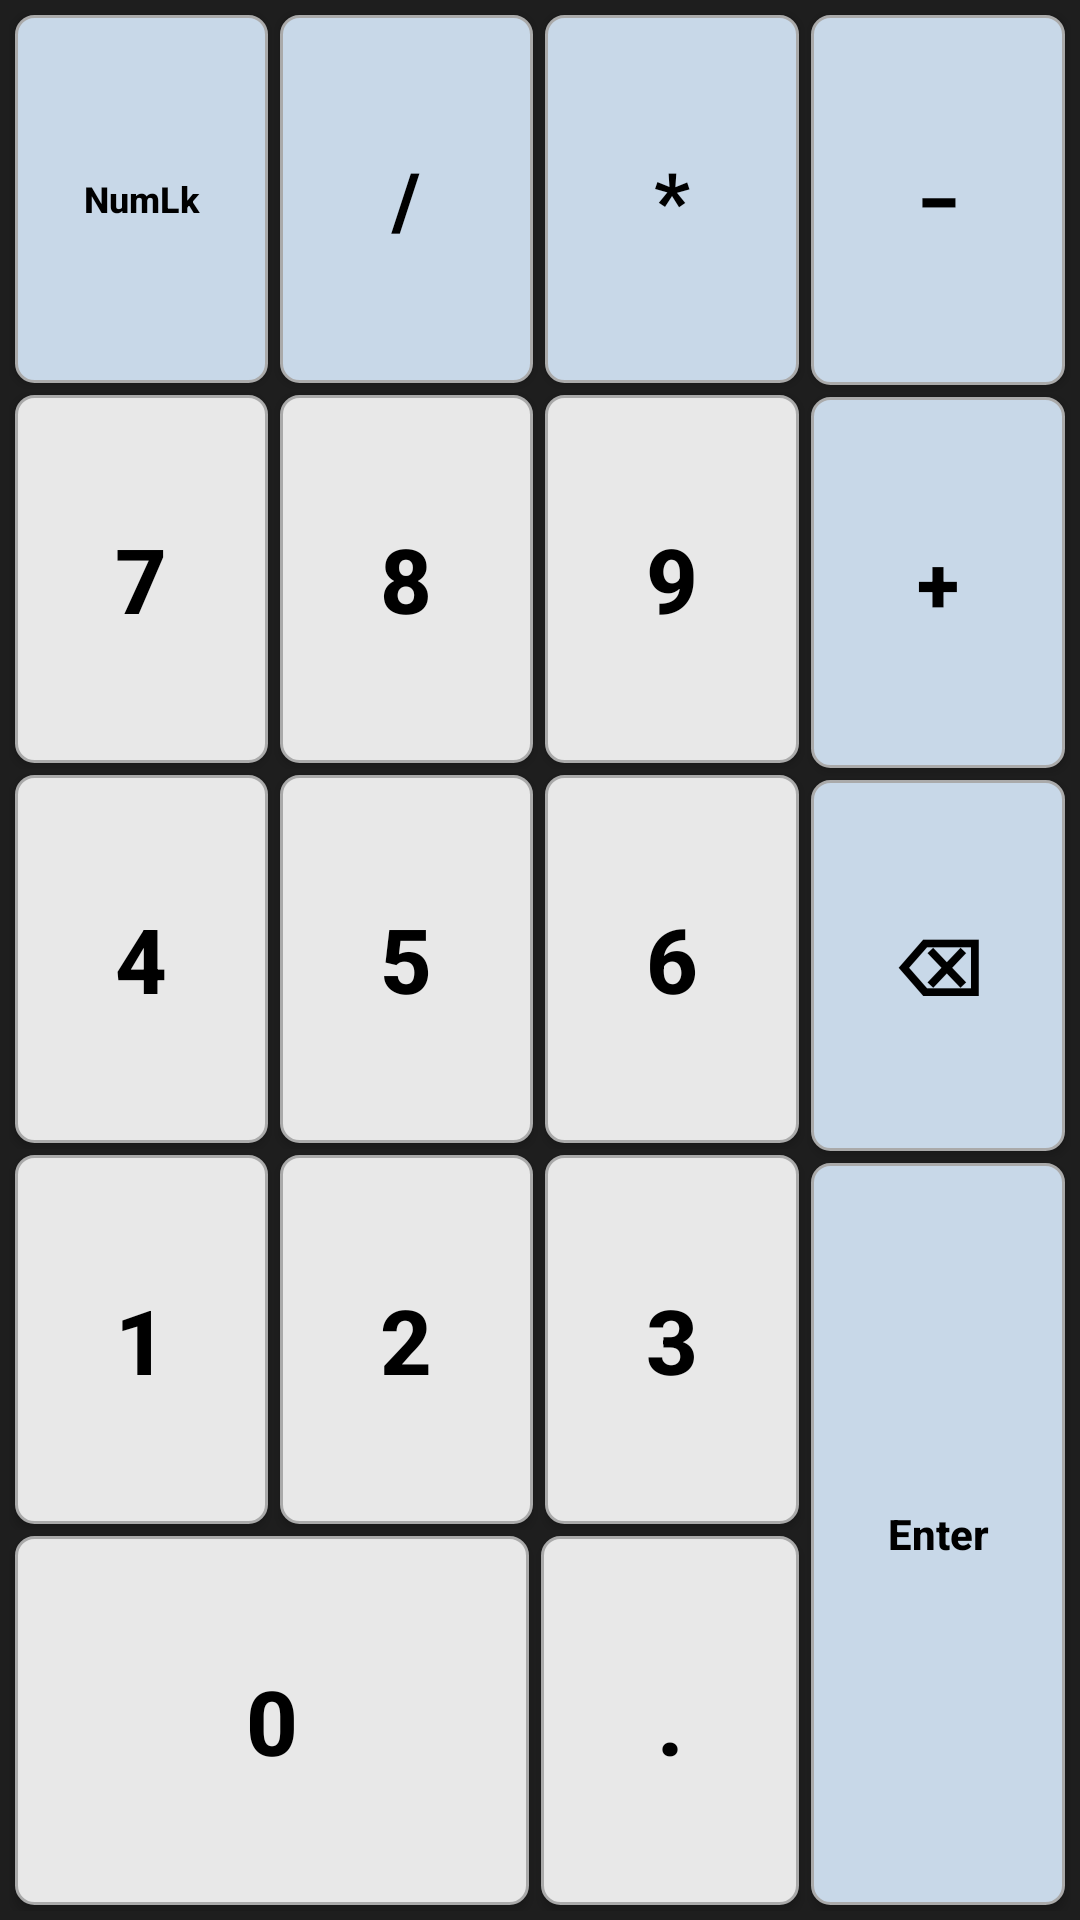

Here is an Android app screen rendered from its layout file. Give the layout XML and the strings, colors and styles it references.
<!-- AndroidManifest.xml: application theme Theme.KeyMod -->
<!-- res/layout/fragment_numpad.xml -->
<?xml version="1.0" encoding="utf-8"?>
<LinearLayout
    xmlns:android="http://schemas.android.com/apk/res/android"
    android:layout_width="match_parent"
    android:layout_height="match_parent"
    android:orientation="horizontal"
    android:background="#1E1E1E"
    android:padding="3dp">

    
    <LinearLayout
        android:layout_width="0dp"
        android:layout_height="match_parent"
        android:layout_weight="3"
        android:orientation="vertical">

        
        <LinearLayout android:layout_width="match_parent" android:layout_height="0dp" android:layout_weight="1" android:orientation="horizontal">
            <Button android:id="@+id/btn_numlock"  android:layout_width="0dp" android:layout_height="match_parent" android:layout_weight="1" android:layout_margin="2dp" android:text="NumLk" android:textSize="12sp" android:textStyle="bold" android:textColor="#000000" android:background="@drawable/numpad_fn_background"  android:theme="@style/ButtonTheme"/>
            <Button android:id="@+id/btn_divide"   android:layout_width="0dp" android:layout_height="match_parent" android:layout_weight="1" android:layout_margin="2dp" android:text="/"     android:textSize="26sp" android:textStyle="bold" android:textColor="#000000" android:background="@drawable/numpad_fn_background"  android:theme="@style/ButtonTheme"/>
            <Button android:id="@+id/btn_multiply" android:layout_width="0dp" android:layout_height="match_parent" android:layout_weight="1" android:layout_margin="2dp" android:text="*"     android:textSize="26sp" android:textStyle="bold" android:textColor="#000000" android:background="@drawable/numpad_fn_background"  android:theme="@style/ButtonTheme"/>
        </LinearLayout>

        
        <LinearLayout android:layout_width="match_parent" android:layout_height="0dp" android:layout_weight="1" android:orientation="horizontal">
            <Button android:id="@+id/btn_7" android:layout_width="0dp" android:layout_height="match_parent" android:layout_weight="1" android:layout_margin="2dp" android:text="7" android:textSize="30sp" android:textStyle="bold" android:textColor="#000000" android:background="@drawable/numpad_key_background" android:theme="@style/ButtonTheme"/>
            <Button android:id="@+id/btn_8" android:layout_width="0dp" android:layout_height="match_parent" android:layout_weight="1" android:layout_margin="2dp" android:text="8" android:textSize="30sp" android:textStyle="bold" android:textColor="#000000" android:background="@drawable/numpad_key_background" android:theme="@style/ButtonTheme"/>
            <Button android:id="@+id/btn_9" android:layout_width="0dp" android:layout_height="match_parent" android:layout_weight="1" android:layout_margin="2dp" android:text="9" android:textSize="30sp" android:textStyle="bold" android:textColor="#000000" android:background="@drawable/numpad_key_background" android:theme="@style/ButtonTheme"/>
        </LinearLayout>

        
        <LinearLayout android:layout_width="match_parent" android:layout_height="0dp" android:layout_weight="1" android:orientation="horizontal">
            <Button android:id="@+id/btn_4" android:layout_width="0dp" android:layout_height="match_parent" android:layout_weight="1" android:layout_margin="2dp" android:text="4" android:textSize="30sp" android:textStyle="bold" android:textColor="#000000" android:background="@drawable/numpad_key_background" android:theme="@style/ButtonTheme"/>
            <Button android:id="@+id/btn_5" android:layout_width="0dp" android:layout_height="match_parent" android:layout_weight="1" android:layout_margin="2dp" android:text="5" android:textSize="30sp" android:textStyle="bold" android:textColor="#000000" android:background="@drawable/numpad_key_background" android:theme="@style/ButtonTheme"/>
            <Button android:id="@+id/btn_6" android:layout_width="0dp" android:layout_height="match_parent" android:layout_weight="1" android:layout_margin="2dp" android:text="6" android:textSize="30sp" android:textStyle="bold" android:textColor="#000000" android:background="@drawable/numpad_key_background" android:theme="@style/ButtonTheme"/>
        </LinearLayout>

        
        <LinearLayout android:layout_width="match_parent" android:layout_height="0dp" android:layout_weight="1" android:orientation="horizontal">
            <Button android:id="@+id/btn_1" android:layout_width="0dp" android:layout_height="match_parent" android:layout_weight="1" android:layout_margin="2dp" android:text="1" android:textSize="30sp" android:textStyle="bold" android:textColor="#000000" android:background="@drawable/numpad_key_background" android:theme="@style/ButtonTheme"/>
            <Button android:id="@+id/btn_2" android:layout_width="0dp" android:layout_height="match_parent" android:layout_weight="1" android:layout_margin="2dp" android:text="2" android:textSize="30sp" android:textStyle="bold" android:textColor="#000000" android:background="@drawable/numpad_key_background" android:theme="@style/ButtonTheme"/>
            <Button android:id="@+id/btn_3" android:layout_width="0dp" android:layout_height="match_parent" android:layout_weight="1" android:layout_margin="2dp" android:text="3" android:textSize="30sp" android:textStyle="bold" android:textColor="#000000" android:background="@drawable/numpad_key_background" android:theme="@style/ButtonTheme"/>
        </LinearLayout>

        
        <LinearLayout android:layout_width="match_parent" android:layout_height="0dp" android:layout_weight="1" android:orientation="horizontal">
            <Button android:id="@+id/btn_0"   android:layout_width="0dp" android:layout_height="match_parent" android:layout_weight="2" android:layout_margin="2dp" android:text="0" android:textSize="30sp" android:textStyle="bold" android:textColor="#000000" android:background="@drawable/numpad_key_background" android:theme="@style/ButtonTheme"/>
            <Button android:id="@+id/btn_dot" android:layout_width="0dp" android:layout_height="match_parent" android:layout_weight="1" android:layout_margin="2dp" android:text="." android:textSize="30sp" android:textStyle="bold" android:textColor="#000000" android:background="@drawable/numpad_key_background" android:theme="@style/ButtonTheme"/>
        </LinearLayout>

    </LinearLayout>

    
    <LinearLayout
        android:layout_width="0dp"
        android:layout_height="match_parent"
        android:layout_weight="1"
        android:orientation="vertical">

        <Button android:id="@+id/btn_subtract" android:layout_width="match_parent" android:layout_height="0dp" android:layout_weight="1" android:layout_margin="2dp" android:text="&#8722;" android:textSize="26sp" android:textStyle="bold" android:textColor="#000000" android:background="@drawable/numpad_fn_background" android:theme="@style/ButtonTheme"/>
        <Button android:id="@+id/btn_add"       android:layout_width="match_parent" android:layout_height="0dp" android:layout_weight="1" android:layout_margin="2dp" android:text="+"         android:textSize="26sp" android:textStyle="bold" android:textColor="#000000" android:background="@drawable/numpad_fn_background" android:theme="@style/ButtonTheme"/>
        <Button android:id="@+id/btn_backspace" android:layout_width="match_parent" android:layout_height="0dp" android:layout_weight="1" android:layout_margin="2dp" android:text="&#9003;"   android:textSize="26sp" android:textStyle="bold" android:textColor="#000000" android:background="@drawable/numpad_fn_background" android:theme="@style/ButtonTheme"/>
        <Button android:id="@+id/btn_enter"     android:layout_width="match_parent" android:layout_height="0dp" android:layout_weight="2" android:layout_margin="2dp" android:text="Enter"     android:textSize="14sp" android:textStyle="bold" android:textColor="#000000" android:background="@drawable/numpad_fn_background" android:theme="@style/ButtonTheme"/>

    </LinearLayout>

</LinearLayout>
<!-- resources referenced by this layout -->
<resources>
  <!-- drawable numpad_fn_background (drawable) -->
  <?xml version="1.0" encoding="utf-8"?>
  <selector xmlns:android="http://schemas.android.com/apk/res/android">
      <item android:state_pressed="true">
          <shape android:shape="rectangle">
              <solid android:color="#1E90FF" />
              <stroke android:width="1dp" android:color="#AAAAAA" />
              <corners android:radius="6dp" />
          </shape>
      </item>
      <item android:state_pressed="false">
          <shape android:shape="rectangle">
              <solid android:color="#C8D8E8" />
              <stroke android:width="1dp" android:color="#AAAAAA" />
              <corners android:radius="6dp" />
          </shape>
      </item>
  </selector>
  <!-- drawable numpad_key_background (drawable) -->
  <?xml version="1.0" encoding="utf-8"?>
  <selector xmlns:android="http://schemas.android.com/apk/res/android">
      <item android:state_pressed="true">
          <shape android:shape="rectangle">
              <solid android:color="#1E90FF" />
              <stroke android:width="1dp" android:color="#AAAAAA" />
              <corners android:radius="6dp" />
          </shape>
      </item>
      <item android:state_pressed="false">
          <shape android:shape="rectangle">
              <solid android:color="#E8E8E8" />
              <stroke android:width="1dp" android:color="#AAAAAA" />
              <corners android:radius="6dp" />
          </shape>
      </item>
  </selector>
  <style name="ButtonTheme" parent="Theme.AppCompat.Light">
          <item name="android:background">@drawable/key_background</item>
          <item name="android:textAllCaps">false</item>
      </style>
  <style name="Theme.KeyMod" parent="Base.Theme.KeyMod" />
  <!-- drawable key_background (drawable) -->
  <?xml version="1.0" encoding="utf-8"?>
  <selector xmlns:android="http://schemas.android.com/apk/res/android">
      <item android:state_pressed="true">
          <shape android:shape="rectangle">
              <solid android:color="?attr/colorPrimaryContainer" />
              <corners android:radius="9dp" />
          </shape>
      </item>
      <item android:state_pressed="false">
          <shape android:shape="rectangle">
              <solid android:color="@color/key_bg_normal" />
              <corners android:radius="9dp" />
          </shape>
      </item>
  </selector>
  <style name="Base.Theme.KeyMod" parent="Theme.Material3.DayNight.NoActionBar">
          <item name="colorPrimary">@color/theme_accent_orange</item>
          <item name="colorOnPrimary">@android:color/white</item>
          <item name="colorPrimaryContainer">@color/theme_accent_orange_container</item>
          <item name="colorOnPrimaryContainer">@color/theme_accent_orange_on_container</item>
          <item name="colorSecondary">@color/theme_accent_orange</item>
          <item name="colorOnSecondary">@android:color/white</item>
          <item name="colorSecondaryContainer">@color/theme_accent_orange_container</item>
          <item name="colorOnSecondaryContainer">@color/theme_accent_orange_on_container</item>
          <item name="colorTertiary">@color/theme_accent_orange</item>
          <item name="colorOnTertiary">@android:color/white</item>
          <item name="presentationControlButtonIdleFill">@color/theme_accent_orange_low_emphasis</item>
          
          <item name="android:windowBackground">@color/background_light</item>
          <item name="android:statusBarColor">@color/background_light</item>
          <item name="android:navigationBarColor">@color/background_light</item>
      </style>
  <color name="key_bg_normal">#FFFFFFFF</color>
  <color name="theme_accent_orange">#FFF57C00</color>
  <color name="theme_accent_orange_container">#FFFFE0B2</color>
  <color name="theme_accent_orange_on_container">#FF5D2A00</color>
  <color name="theme_accent_orange_low_emphasis">#1AF57C00</color>
  <color name="background_light">#FFF5F5F5</color>
</resources>
